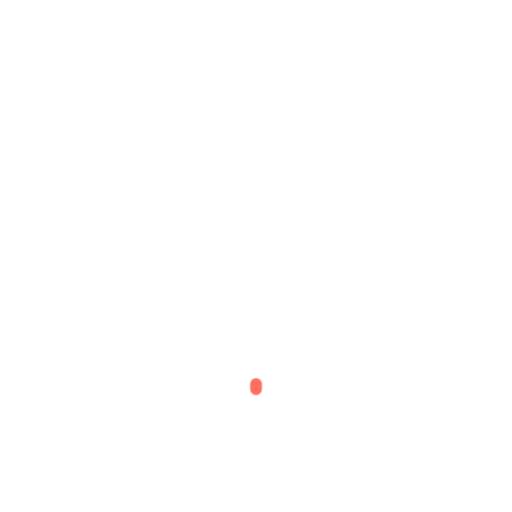
t = 0.00 s
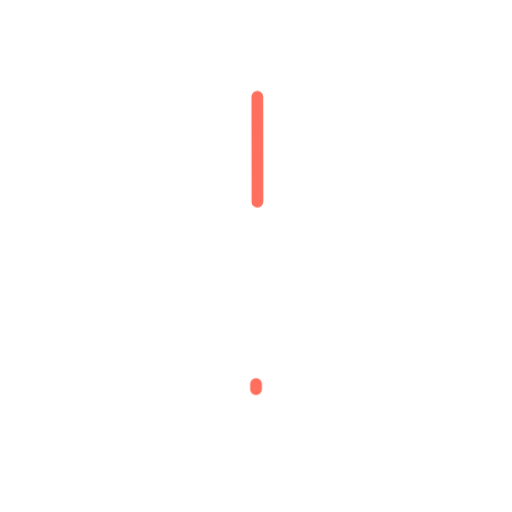
t = 0.36 s
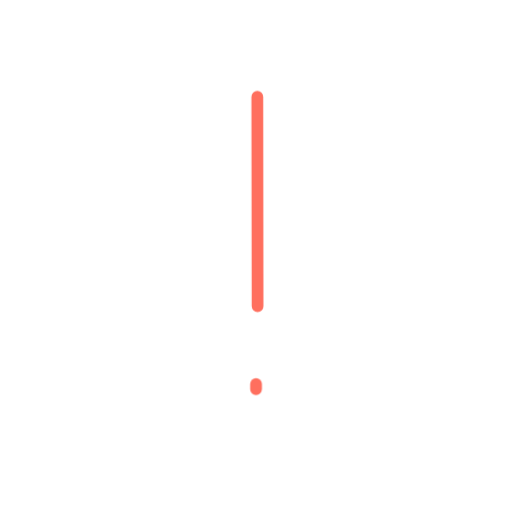
t = 0.73 s
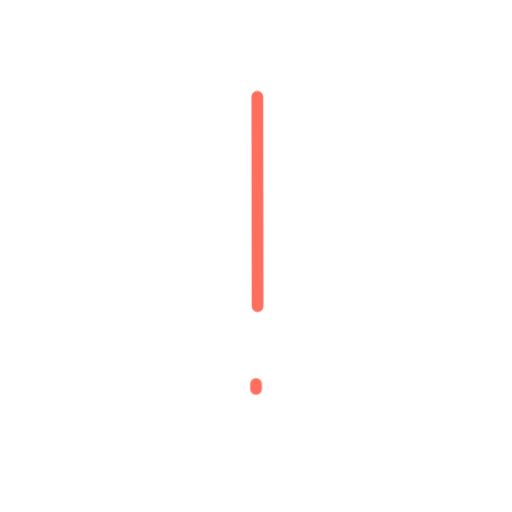
t = 1.40 s
t = 1.74 s: frame unchanged from t = 0.73 s, image omitted
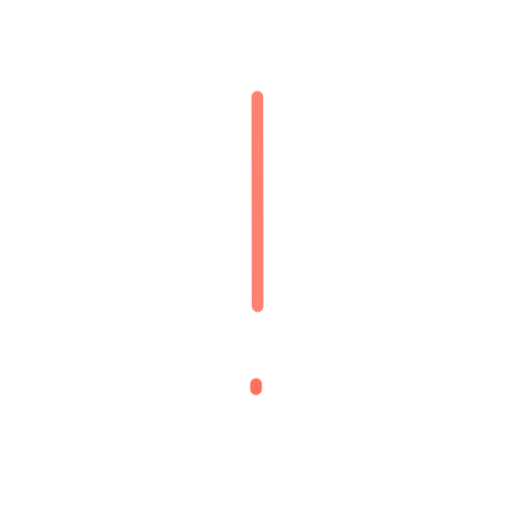
t = 2.16 s

The animated SVG that drew these frames (rendered in a browser with its animation timeline set to each time). Animation: 2 CSS @keyframes rules; one cycle of 2.60 s, repeats indefinitely.

<svg xmlns="http://www.w3.org/2000/svg" viewBox="0 0 200 200" width="200" height="200"><style>.s{stroke-dasharray:var(--L);animation:d 2.6s ease-in-out infinite;animation-delay:var(--d)}@keyframes d{0%{stroke-dashoffset:var(--L);opacity:1}28%,80%{stroke-dashoffset:0;opacity:1}92%{stroke-dashoffset:0;opacity:0}100%{stroke-dashoffset:var(--L);opacity:0}}.m{animation:mm .9s linear infinite}@keyframes mm{to{stroke-dashoffset:-23}}@media(prefers-reduced-motion:reduce){.s,.m{animation:none}}</style><path d="M100.5 37.8L100.6 119.6" fill="none" stroke="#FF6F5E" stroke-width="4.6" stroke-linecap="round" stroke-linejoin="round" class="s" style="--L:82;--d:0.00s"/><path d="M100.0 150.0L100.0 152.0" fill="none" stroke="#FF6F5E" stroke-width="4.6" stroke-linecap="round" stroke-linejoin="round" class="s" style="--L:2;--d:0.80s"/></svg>
